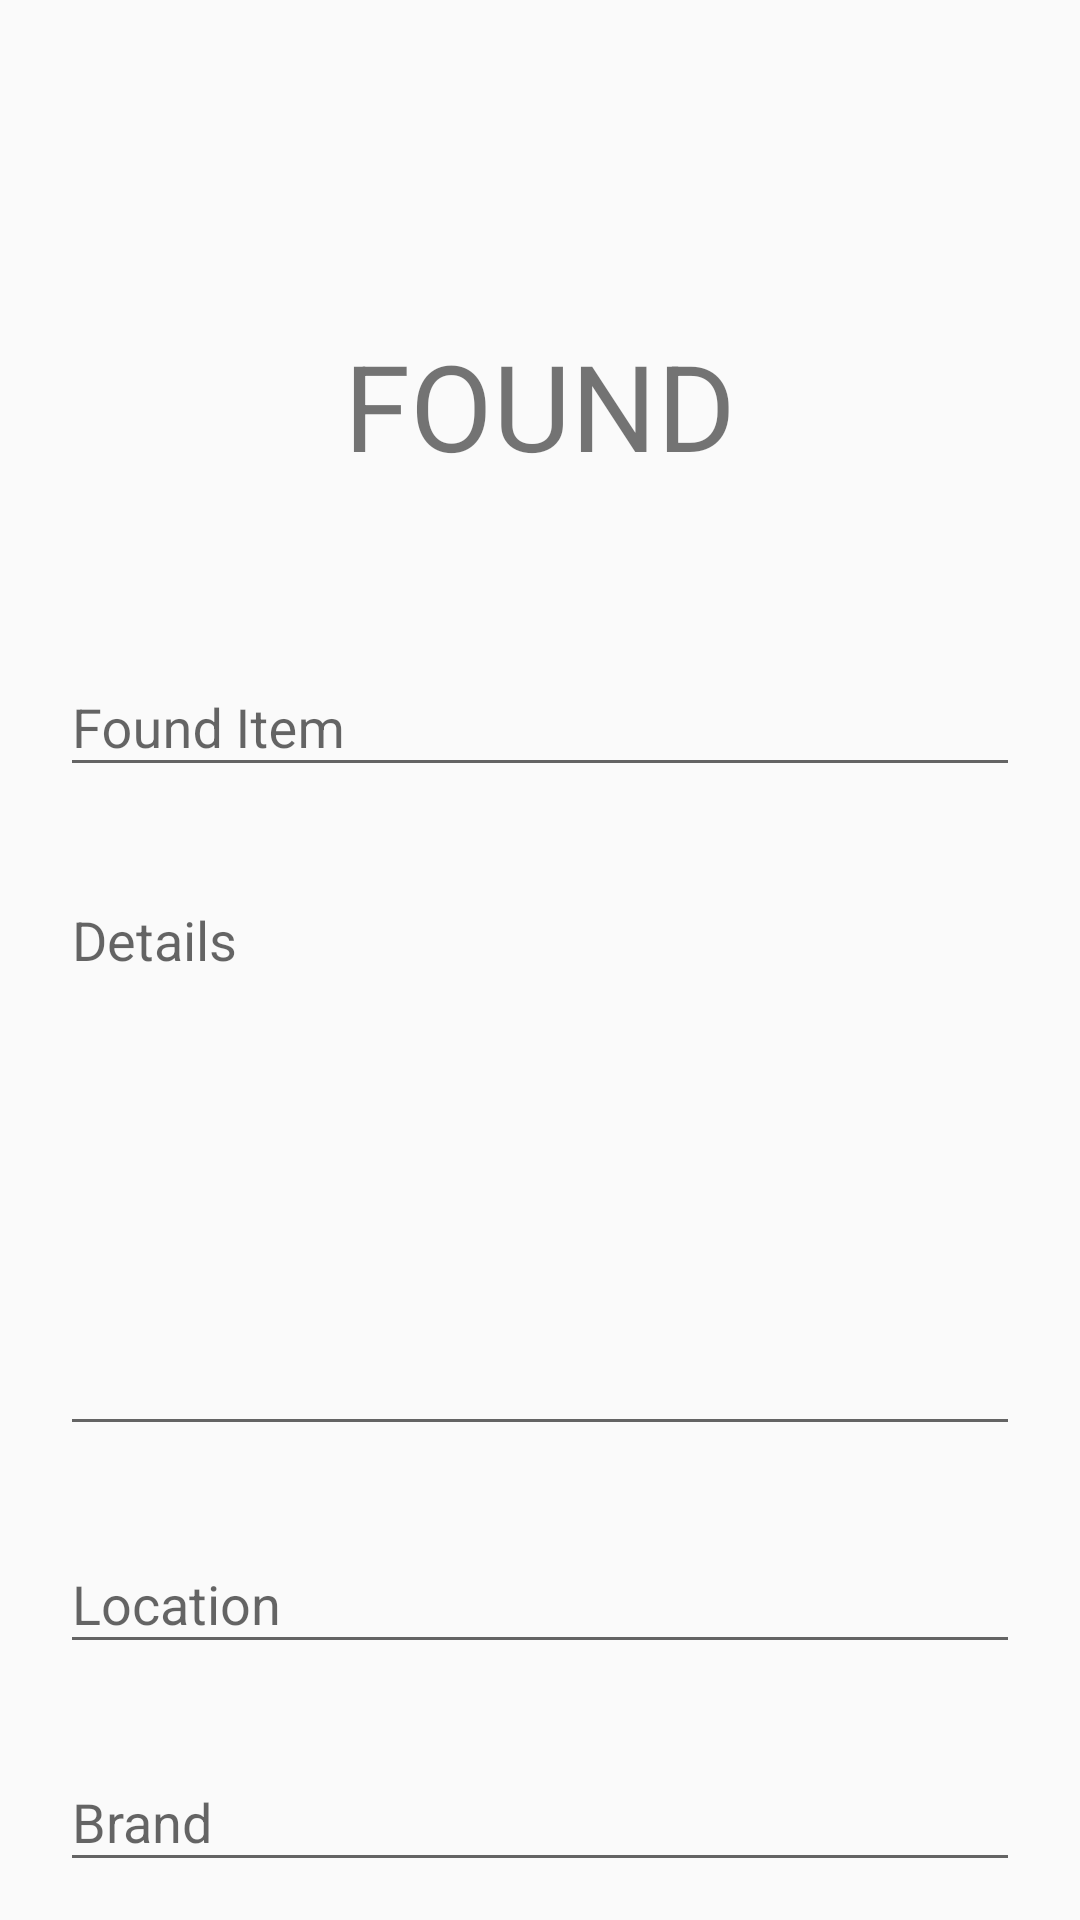

The Android layout XML behind this screen, and the referenced resources:
<!-- AndroidManifest.xml: application theme AppTheme -->
<!-- res/layout/activity_found.xml -->
<?xml version="1.0" encoding="utf-8"?>

<android.support.v4.widget.NestedScrollView xmlns:android="http://schemas.android.com/apk/res/android"
    xmlns:tools="http://schemas.android.com/tools"
    xmlns:app="http://schemas.android.com/apk/res-auto"
    android:id="@+id/nestedScrollView"
    android:layout_width="match_parent"
    android:layout_height="match_parent"
    android:paddingBottom="20dp"
    android:paddingLeft="20dp"
    android:paddingRight="20dp"
    android:paddingTop="20dp"
    tools:context=".Login">

    <android.support.v7.widget.LinearLayoutCompat
        android:layout_width="match_parent"
        android:layout_height="match_parent"
        android:orientation="vertical">

        <android.support.v7.widget.AppCompatImageView
            android:layout_width="wrap_content"
            android:layout_height="wrap_content"
            android:layout_gravity="center_horizontal"
            android:layout_marginTop="40dp"/>

        <android.support.v7.widget.LinearLayoutCompat
            android:layout_width="match_parent"
            android:layout_height="150dp"
            android:gravity="center"
            android:orientation="vertical">

            <android.support.v7.widget.AppCompatTextView
                android:layout_width="wrap_content"
                android:layout_height="wrap_content"
                android:text="@string/found"
                android:textAllCaps="true"
                android:textSize="40sp" />

        </android.support.v7.widget.LinearLayoutCompat>

        <android.support.design.widget.TextInputLayout
            android:id="@+id/textInputLayoutItemName"
            android:layout_width="match_parent"
            android:layout_height="wrap_content"
            app:errorEnabled="true">

            <android.support.design.widget.TextInputEditText
                android:id="@+id/textInputEditTextItemName"
                android:layout_width="match_parent"
                android:layout_height="wrap_content"
                android:hint="@string/item_found"
                android:inputType="text"
                android:maxLines="1" />
        </android.support.design.widget.TextInputLayout>

        <android.support.design.widget.TextInputLayout
            android:id="@+id/textInputLayoutDetails"
            android:layout_width="match_parent"
            android:layout_height="wrap_content"
            app:errorEnabled="true">

            <android.support.design.widget.TextInputEditText
                android:id="@+id/textInputEditTextDetails"
                android:layout_width="match_parent"
                android:layout_height="wrap_content"
                android:hint="@string/details"
                android:gravity="top"
                android:inputType="text|textMultiLine"
                android:lines="8"
                android:maxLines="10" />
        </android.support.design.widget.TextInputLayout>

        <android.support.design.widget.TextInputLayout
            android:id="@+id/textInputLayoutLocation"
            android:layout_width="match_parent"
            android:layout_height="wrap_content"
            app:errorEnabled="true">

            <android.support.design.widget.TextInputEditText
                android:id="@+id/textInputEditLocation"
                android:layout_width="match_parent"
                android:layout_height="wrap_content"
                android:hint="@string/location"
                android:inputType="text"
                android:maxLines="1" />
        </android.support.design.widget.TextInputLayout>

        <android.support.design.widget.TextInputLayout
            android:id="@+id/textInputLayoutBrand"
            android:layout_width="match_parent"
            android:layout_height="wrap_content"
            app:errorEnabled="true">

            <android.support.design.widget.TextInputEditText
                android:id="@+id/textInputEditTextBrand"
                android:layout_width="match_parent"
                android:layout_height="wrap_content"
                android:hint="@string/brand"
                android:inputType="text"
                android:maxLines="1" />
        </android.support.design.widget.TextInputLayout>

        <com.weiwangcn.betterspinner.library.material.MaterialBetterSpinner
            android:id="@+id/android_material_design_spinner"
            android:layout_width="match_parent"
            android:layout_height="wrap_content"
            android:hint="@string/categories"/>

        <android.support.design.widget.TextInputLayout
            android:id="@+id/textInputLayoutContactInformation"
            android:layout_width="match_parent"
            android:layout_height="wrap_content"
            app:errorEnabled="true">

            <android.support.design.widget.TextInputEditText
                android:id="@+id/textInputEditContactInformation"
                android:layout_width="match_parent"
                android:layout_height="wrap_content"
                android:hint="@string/contact_info"
                android:gravity="top"
                android:inputType="text|textMultiLine"
                android:lines="8"
                android:maxLines="10" />
        </android.support.design.widget.TextInputLayout>

        <android.support.design.widget.TextInputLayout
            android:id="@+id/textInputLayoutRemarks"
            android:layout_width="match_parent"
            android:layout_height="wrap_content"
            app:errorEnabled="true">

            <android.support.design.widget.TextInputEditText
                android:id="@+id/textInputEditRemarks"
                android:layout_width="match_parent"
                android:layout_height="wrap_content"
                android:hint="@string/remarks"
                android:gravity="top"
                android:inputType="text|textMultiLine"
                android:lines="8"
                android:maxLines="10" />
        </android.support.design.widget.TextInputLayout>

        <android.support.v7.widget.AppCompatButton
            android:id="@+id/appCompatButtonReport"
            android:layout_width="match_parent"
            android:layout_height="wrap_content"
            android:layout_marginTop="20dp"
            android:textColor="@color/black"
            android:text="@string/report" />

    </android.support.v7.widget.LinearLayoutCompat>
</android.support.v4.widget.NestedScrollView>
<!-- resources referenced by this layout -->
<resources>
  <color name="black">#000000</color>
  <string name="brand">Brand</string>
  <string name="categories">Select Category</string>
  <string name="contact_info">Contact Information</string>
  <string name="details">Details</string>
  <string name="found">Found</string>
  <string name="item_found">Found Item</string>
  <string name="location">Location</string>
  <string name="remarks">Remarks</string>
  <string name="report">Report</string>
  <style name="AppTheme" parent="Theme.AppCompat.Light.DarkActionBar">
          
          <item name="colorPrimary">@color/colorPrimary</item>
          <item name="colorPrimaryDark">@color/colorPrimaryDark</item>
          <item name="colorAccent">@color/colorAccent</item>
  
          
          
          
      </style>
  <color name="colorPrimary">#3F51B5</color>
  <color name="colorPrimaryDark">#303F9F</color>
  <color name="colorAccent">#FF4081</color>
</resources>
